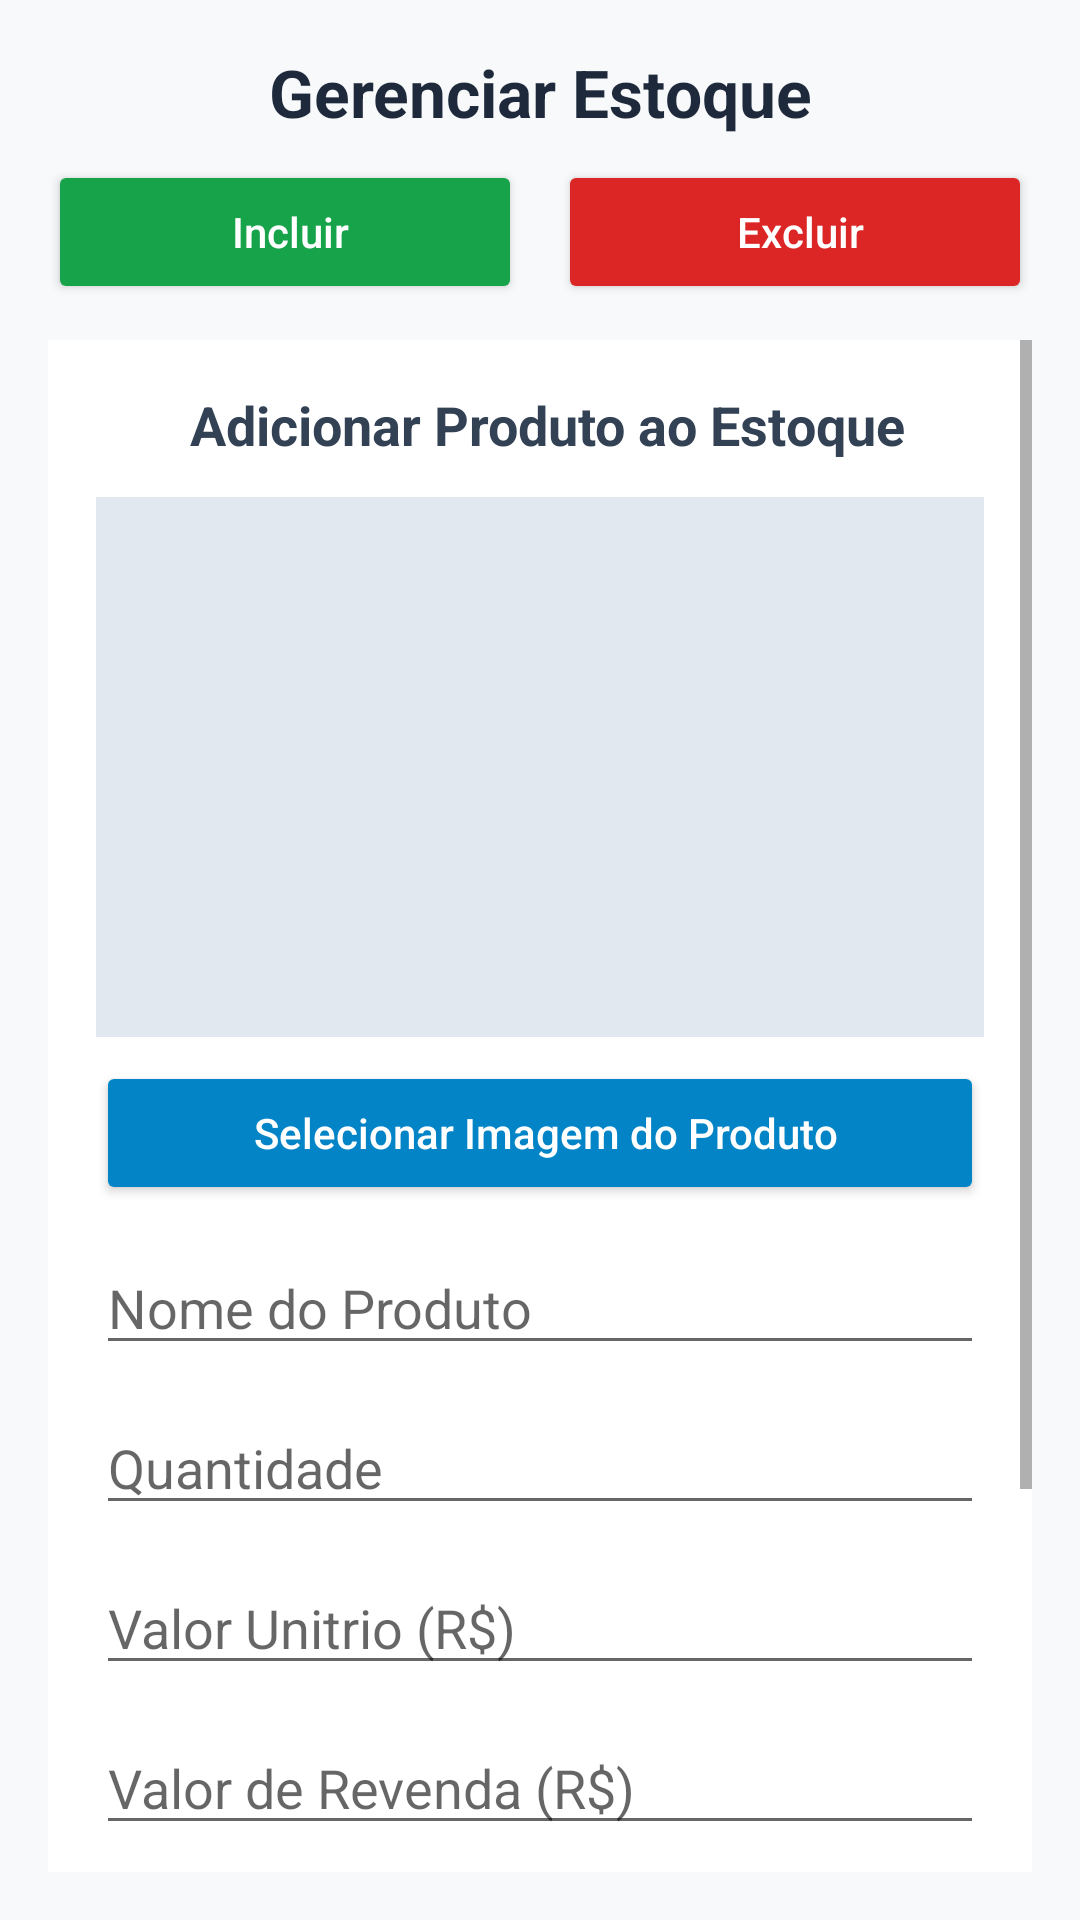

Produce the Android XML layout that renders to this screen, including the resource entries it uses.
<!-- AndroidManifest.xml: application theme Theme.COISABOA -->
<!-- res/layout/activity_gerenciar.xml -->
<?xml version="1.0" encoding="utf-8"?>
<LinearLayout xmlns:android="http://schemas.android.com/apk/res/android"
    android:id="@+id/rootGerenciar"
    android:layout_width="match_parent"
    android:layout_height="match_parent"
    android:orientation="vertical"
    android:background="#F8F9FA"
    android:padding="16dp">

    
    <TextView
        android:id="@+id/tvTitulo"
        android:layout_width="match_parent"
        android:layout_height="wrap_content"
        android:text="Gerenciar Estoque"
        android:textSize="22sp"
        android:textStyle="bold"
        android:textColor="#1E293B"
        android:gravity="center"
        android:paddingBottom="8dp" />

    
    <LinearLayout
        android:id="@+id/layoutModo"
        android:layout_width="match_parent"
        android:layout_height="wrap_content"
        android:orientation="horizontal"
        android:gravity="center"
        android:layout_marginBottom="12dp">

        <Button
            android:id="@+id/btnModoIncluir"
            android:layout_width="0dp"
            android:layout_height="wrap_content"
            android:layout_weight="1"
            android:text=" Incluir"
            android:textAllCaps="false"
            android:backgroundTint="#16A34A"
            android:textColor="#FFFFFF" />

        <Space
            android:layout_width="12dp"
            android:layout_height="wrap_content" />

        <Button
            android:id="@+id/btnModoExcluir"
            android:layout_width="0dp"
            android:layout_height="wrap_content"
            android:layout_weight="1"
            android:text=" Excluir"
            android:textAllCaps="false"
            android:backgroundTint="#DC2626"
            android:textColor="#FFFFFF" />
    </LinearLayout>

    
    <ScrollView
        android:id="@+id/scrollConteudo"
        android:layout_width="match_parent"
        android:layout_height="match_parent"
        android:fillViewport="true">

        <LinearLayout
            android:id="@+id/layoutDinamico"
            android:layout_width="match_parent"
            android:layout_height="wrap_content"
            android:orientation="vertical"
            android:padding="16dp"
            android:background="#FFFFFF"
            android:elevation="3dp"
            android:clipToPadding="false">

            
            <LinearLayout
                android:id="@+id/boxIncluir"
                android:layout_width="match_parent"
                android:layout_height="wrap_content"
                android:orientation="vertical">

                <TextView
                    android:layout_width="match_parent"
                    android:layout_height="wrap_content"
                    android:text=" Adicionar Produto ao Estoque"
                    android:textSize="18sp"
                    android:textStyle="bold"
                    android:textColor="#334155"
                    android:gravity="center_horizontal"
                    android:paddingBottom="12dp" />

                
                <ImageView
                    android:id="@+id/imgProduto"
                    android:layout_width="match_parent"
                    android:layout_height="180dp"
                    android:background="#E2E8F0"
                    android:scaleType="centerCrop"
                    android:contentDescription="Imagem do produto"
                    android:layout_marginBottom="8dp" />

                <Button
                    android:id="@+id/btnSelecionarImagemProduto"
                    android:layout_width="match_parent"
                    android:layout_height="wrap_content"
                    android:text=" Selecionar Imagem do Produto"
                    android:textAllCaps="false"
                    android:backgroundTint="#0284C7"
                    android:textColor="#FFFFFF" />

                
                <EditText
                    android:id="@+id/etNomeProduto"
                    android:layout_width="match_parent"
                    android:layout_height="wrap_content"
                    android:hint="Nome do Produto"
                    android:inputType="textCapWords"
                    android:layout_marginTop="12dp" />

                <EditText
                    android:id="@+id/etQuantidade"
                    android:layout_width="match_parent"
                    android:layout_height="wrap_content"
                    android:hint="Quantidade"
                    android:inputType="number"
                    android:layout_marginTop="12dp" />

                <EditText
                    android:id="@+id/etValorCusto"
                    android:layout_width="match_parent"
                    android:layout_height="wrap_content"
                    android:hint="Valor Unitrio (R$)"
                    android:inputType="numberDecimal"
                    android:layout_marginTop="12dp" />

                <EditText
                    android:id="@+id/etValorRevenda"
                    android:layout_width="match_parent"
                    android:layout_height="wrap_content"
                    android:hint="Valor de Revenda (R$)"
                    android:inputType="numberDecimal"
                    android:layout_marginTop="12dp" />

                <EditText
                    android:id="@+id/etObsIncluir"
                    android:layout_width="match_parent"
                    android:layout_height="wrap_content"
                    android:hint="Observaes"
                    android:inputType="textMultiLine"
                    android:minLines="3"
                    android:gravity="top"
                    android:layout_marginTop="12dp" />
            </LinearLayout>

            
            <LinearLayout
                android:id="@+id/boxExcluir"
                android:layout_width="match_parent"
                android:layout_height="wrap_content"
                android:orientation="vertical"
                android:visibility="gone">

                <TextView
                    android:layout_width="match_parent"
                    android:layout_height="wrap_content"
                    android:text=" Remover Produto do Estoque"
                    android:textSize="18sp"
                    android:textStyle="bold"
                    android:textColor="#991B1B"
                    android:gravity="center_horizontal"
                    android:paddingBottom="12dp" />

                <Button
                    android:id="@+id/btnSelecionarProduto"
                    android:layout_width="match_parent"
                    android:layout_height="wrap_content"
                    android:text=" Selecionar Produto"
                    android:textAllCaps="false"
                    android:backgroundTint="#F97316"
                    android:textColor="#FFFFFF" />

                <ImageView
                    android:id="@+id/imgProdutoExcluir"
                    android:layout_width="match_parent"
                    android:layout_height="180dp"
                    android:background="#E2E8F0"
                    android:scaleType="centerCrop"
                    android:contentDescription="Imagem do produto"
                    android:layout_marginTop="12dp" />

                
                <TextView
                    android:id="@+id/tvEstoqueAtual"
                    android:layout_width="match_parent"
                    android:layout_height="wrap_content"
                    android:text="Estoque atual: "
                    android:textSize="16sp"
                    android:textColor="#334155"
                    android:paddingTop="8dp"
                    android:paddingBottom="4dp"
                    android:gravity="center_horizontal" />

                <EditText
                    android:id="@+id/etQtdExcluir"
                    android:layout_width="match_parent"
                    android:layout_height="wrap_content"
                    android:hint="Quantidade a remover"
                    android:inputType="number"
                    android:layout_marginTop="12dp" />

                <EditText
                    android:id="@+id/etObsExcluir"
                    android:layout_width="match_parent"
                    android:layout_height="wrap_content"
                    android:hint="Motivo / Observaes"
                    android:inputType="textMultiLine"
                    android:minLines="3"
                    android:gravity="top"
                    android:layout_marginTop="12dp" />
            </LinearLayout>

            
            <Button
                android:id="@+id/btnAcaoPrincipal"
                android:layout_width="match_parent"
                android:layout_height="wrap_content"
                android:text=" Adicionar ao Estoque"
                android:textAllCaps="false"
                android:backgroundTint="#16A34A"
                android:textColor="#FFFFFF"
                android:layout_marginTop="20dp" />
        </LinearLayout>
    </ScrollView>
</LinearLayout>
<!-- resources referenced by this layout -->
<resources>
  <style name="Theme.COISABOA" parent="Theme.MaterialComponents.DayNight.NoActionBar">
          <item name="colorPrimary">@color/purple_500</item>
          <item name="colorPrimaryVariant">@color/purple_700</item>
          <item name="colorSecondary">@color/teal_200</item>
          <item name="android:statusBarColor" tools:targetApi="l">?attr/colorPrimaryVariant</item>
      </style>
  <color name="purple_500">#6200EE</color>
  <color name="purple_700">#3700B3</color>
  <color name="teal_200">#03DAC5</color>
</resources>
